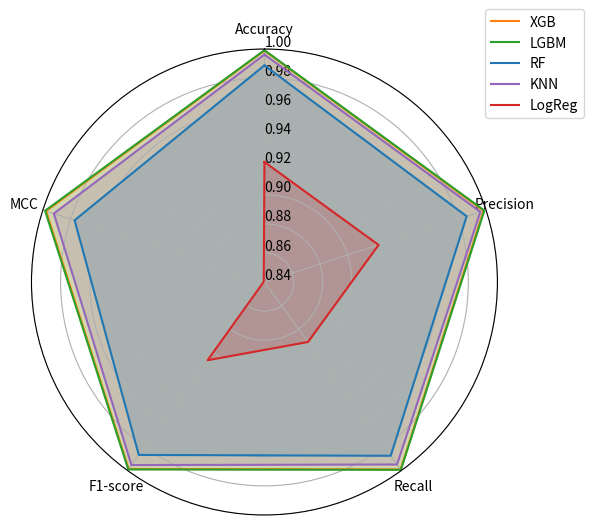

This chart was generated by the following Python code:
import matplotlib.pyplot as plt
import numpy as np

# Metrics and model performance
labels = ["Accuracy", "Precision", "Recall", "F1-score", "MCC"]

knn     = [0.9962, 0.9959, 0.9949, 0.9954, 0.9921]
logreg  = [0.9224, 0.9224, 0.8909, 0.9064, 0.8405]
xgb     = [0.9989, 0.9982, 0.9991, 0.9987, 0.9977]
lgbm    = [0.9992, 0.9988, 0.9994, 0.9991, 0.9984]
rf      = [0.9888, 0.9860, 0.9875, 0.9868, 0.9771]

data = [xgb, lgbm, rf, knn, logreg]
model_labels = ["XGB", "LGBM", "RF", "KNN", "LogReg"]
colors = ["#ff7f0e", "#2ca02c", "#1f77b4", "#9467bd", "#d62728"]


# Radar helper function
def make_radar_chart(data, labels, model_labels, colors):
    num_vars = len(labels)

    # Compute angle of each axis
    angles = np.linspace(0, 2 * np.pi, num_vars, endpoint=False).tolist()
    angles += angles[:1]  # close the circle

    # Setup the plot
    fig, ax = plt.subplots(figsize=(6, 6), subplot_kw=dict(polar=True))

    # Plot each model
    for idx, d in enumerate(data):
        values = d + d[:1]  # close the shape
        ax.plot(angles, values, label=model_labels[idx], color=colors[idx])
        ax.fill(angles, values, color=colors[idx], alpha=0.2)

    # Add labels and customize
    ax.set_theta_offset(np.pi / 2)
    ax.set_theta_direction(-1)
    ax.set_thetagrids(np.degrees(angles[:-1]), labels)
    ax.set_ylim(0.84, 1.0)  # adjust to zoom into your high scores

    # Draw y-labels
    ax.set_rlabel_position(0)
    ax.yaxis.grid(True)
    ax.xaxis.grid(True)

    plt.legend(loc='upper right', bbox_to_anchor=(1.2, 1.1))
    plt.tight_layout()
    plt.show()

# Call the radar chart function
make_radar_chart(data, labels, model_labels, colors)
